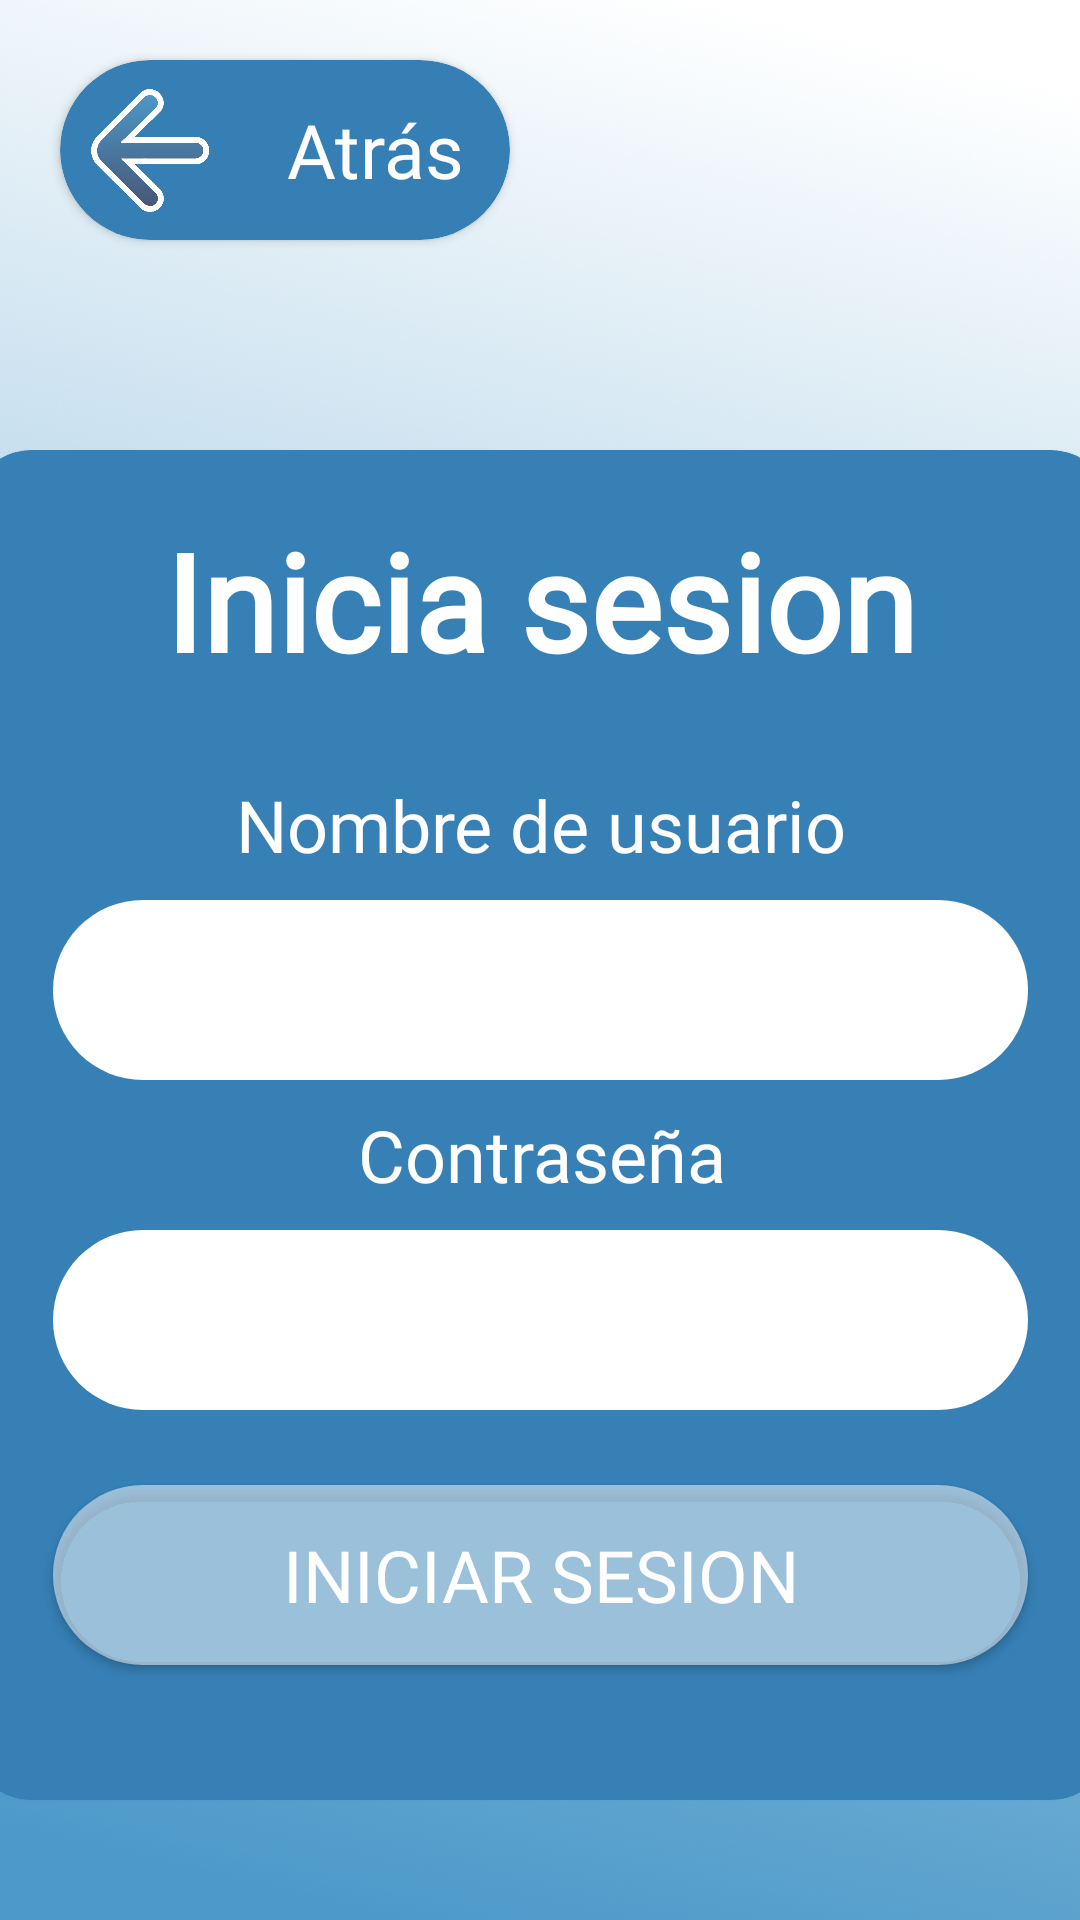

Reconstruct the res/layout file that produces this screen, plus the resources it refers to.
<!-- AndroidManifest.xml: application theme Theme.AppCompat -->
<!-- res/layout/activity_inicio_sesion.xml -->
<?xml version="1.0" encoding="utf-8"?>
<androidx.constraintlayout.widget.ConstraintLayout xmlns:android="http://schemas.android.com/apk/res/android"
    xmlns:app="http://schemas.android.com/apk/res-auto"
    xmlns:tools="http://schemas.android.com/tools"
    android:layout_width="match_parent"
    android:layout_height="match_parent"
    android:background="@drawable/fondo">


    <androidx.cardview.widget.CardView
        android:id="@+id/CardViewAtras"
        android:layout_width="150dp"
        android:layout_height="60dp"
        android:layout_marginStart="20dp"
        android:layout_marginTop="20dp"
        android:backgroundTint="#367FB5"
        android:orientation="horizontal"
        app:cardCornerRadius="50dp"
        app:layout_constraintStart_toStartOf="parent"
        app:layout_constraintTop_toTopOf="parent">

        <ImageView
            android:id="@+id/imageView2"
            android:layout_width="60dp"
            android:layout_height="60dp"
            app:srcCompat="@drawable/atras" />

        <TextView
            android:id="@+id/textView5"
            android:layout_width="90dp"
            android:layout_height="60dp"
            android:layout_gravity="right"
            android:fontFamily="@font/amiko_bold"
            android:gravity="center|right"
            android:text="Atrás"
            android:textAlignment="center"
            android:textColor="#FEFEFE"
            android:textSize="25sp" />
    </androidx.cardview.widget.CardView>

    <androidx.cardview.widget.CardView
        android:id="@+id/CardViewRegistro"
        android:layout_width="380dp"
        android:layout_height="450dp"
        android:layout_marginTop="150dp"
        app:cardBackgroundColor="#3680B6"
        app:cardCornerRadius="20dp"
        app:layout_constraintEnd_toEndOf="parent"
        app:layout_constraintStart_toStartOf="parent"
        app:layout_constraintTop_toTopOf="parent">

        <LinearLayout
            android:layout_width="match_parent"
            android:layout_height="match_parent"
            android:orientation="vertical"
            tools:layout_editor_absoluteX="match_parent"
            tools:layout_editor_absoluteY="match_parent">

            <TextView
                android:id="@+id/textView2"
                android:layout_width="match_parent"
                android:layout_height="100dp"
                android:fontFamily="@font/amiko_bold"
                android:gravity="center"
                android:text="Inicia sesion"
                android:textAlignment="center"
                android:textColor="#FFFFFF"
                android:textSize="45sp"
                android:textStyle="bold" />

            <TextView
                android:id="@+id/textView"
                android:layout_width="match_parent"
                android:layout_height="50dp"
                android:fontFamily="@font/amiko_bold"
                android:gravity="center"
                android:text="Nombre de usuario"
                android:textAlignment="center"
                android:textColor="#FEFEFE"
                android:textSize="24sp" />

            <EditText
                android:id="@+id/nombreEditText"
                android:layout_width="325dp"
                android:layout_height="60dp"
                android:layout_gravity="center"
                android:background="@drawable/rounded_edittext_background"
                android:ems="10"
                android:fontFamily="@font/amiko_bold"
                android:inputType="text"
                android:textAlignment="center"
                android:textAllCaps="true"
                android:textColor="#256E8D"
                android:textColorHint="#FFFFFF"
                android:textSize="24sp"
                tools:text="Nombre de usuario" />

            <TextView
                android:id="@+id/textView3"
                android:layout_width="match_parent"
                android:layout_height="50dp"
                android:fontFamily="@font/amiko_bold"
                android:gravity="center"
                android:text="Contraseña"
                android:textAlignment="center"
                android:textColor="#FEFEFE"
                android:textSize="24sp" />

            <EditText
                android:id="@+id/contrasenaEditText"
                android:layout_width="325dp"
                android:layout_height="60dp"
                android:layout_gravity="center"
                android:background="@drawable/rounded_edittext_background"
                android:ems="10"
                android:fontFamily="@font/amiko_bold"
                android:inputType="text"
                android:password="true"
                android:textAlignment="center"
                android:textAllCaps="true"
                android:textColor="#256E8D"
                android:textColorHint="#FFFFFF"
                android:textSize="24sp"
                tools:text="Contraseña" />

            <Button
                android:id="@+id/RegistroBtn"
                android:layout_width="325dp"
                android:layout_height="60dp"
                android:layout_gravity="center"
                android:layout_marginTop="75px"
                android:background="@drawable/rounded_edittext_background"
                android:backgroundTint="#80FFFFFF"
                android:fontFamily="@font/amiko_bold"
                android:gravity="center"
                android:text="Iniciar Sesion"
                android:textColor="#FEFEFE"
                android:textSize="24sp"
                app:cornerRadius="10dp" />

        </LinearLayout>
    </androidx.cardview.widget.CardView>

</androidx.constraintlayout.widget.ConstraintLayout>
<!-- resources referenced by this layout -->
<resources>
  <!-- drawable atras: png bitmap (drawable, 41591 bytes) -->
  <!-- drawable fondo: png bitmap (drawable, 754217 bytes) -->
  <!-- drawable rounded_edittext_background (drawable) -->
  <?xml version="1.0" encoding="utf-8"?>
  <shape xmlns:android="http://schemas.android.com/apk/res/android">
      <solid android:color="#FFFFFF"/> 
      <corners android:radius="50dp"/> 
  </shape>
</resources>
